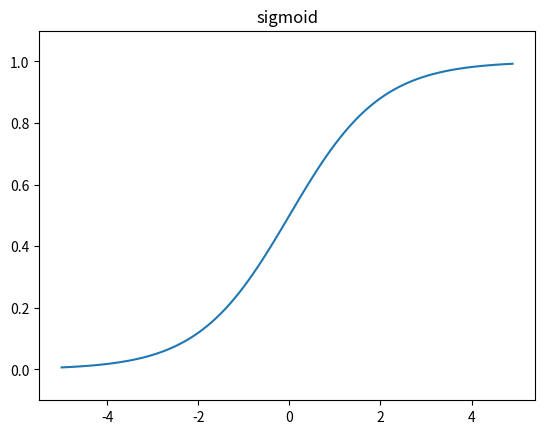

Generate this figure with matplotlib:
import numpy as np
from matplotlib import pyplot as plt


# 입력 배열을 0~1 사이 값으로 비례 조정
def sigmoid(x):
    return 1 / (1 + np.exp(-x))

x = np.arange(-5.0, 5.0, 0.1)
y = sigmoid(x)

if __name__ == "__main__":
    plt.plot(x, y)
    plt.title('sigmoid')
    plt.ylim(-0.1, 1.1)
    plt.show()